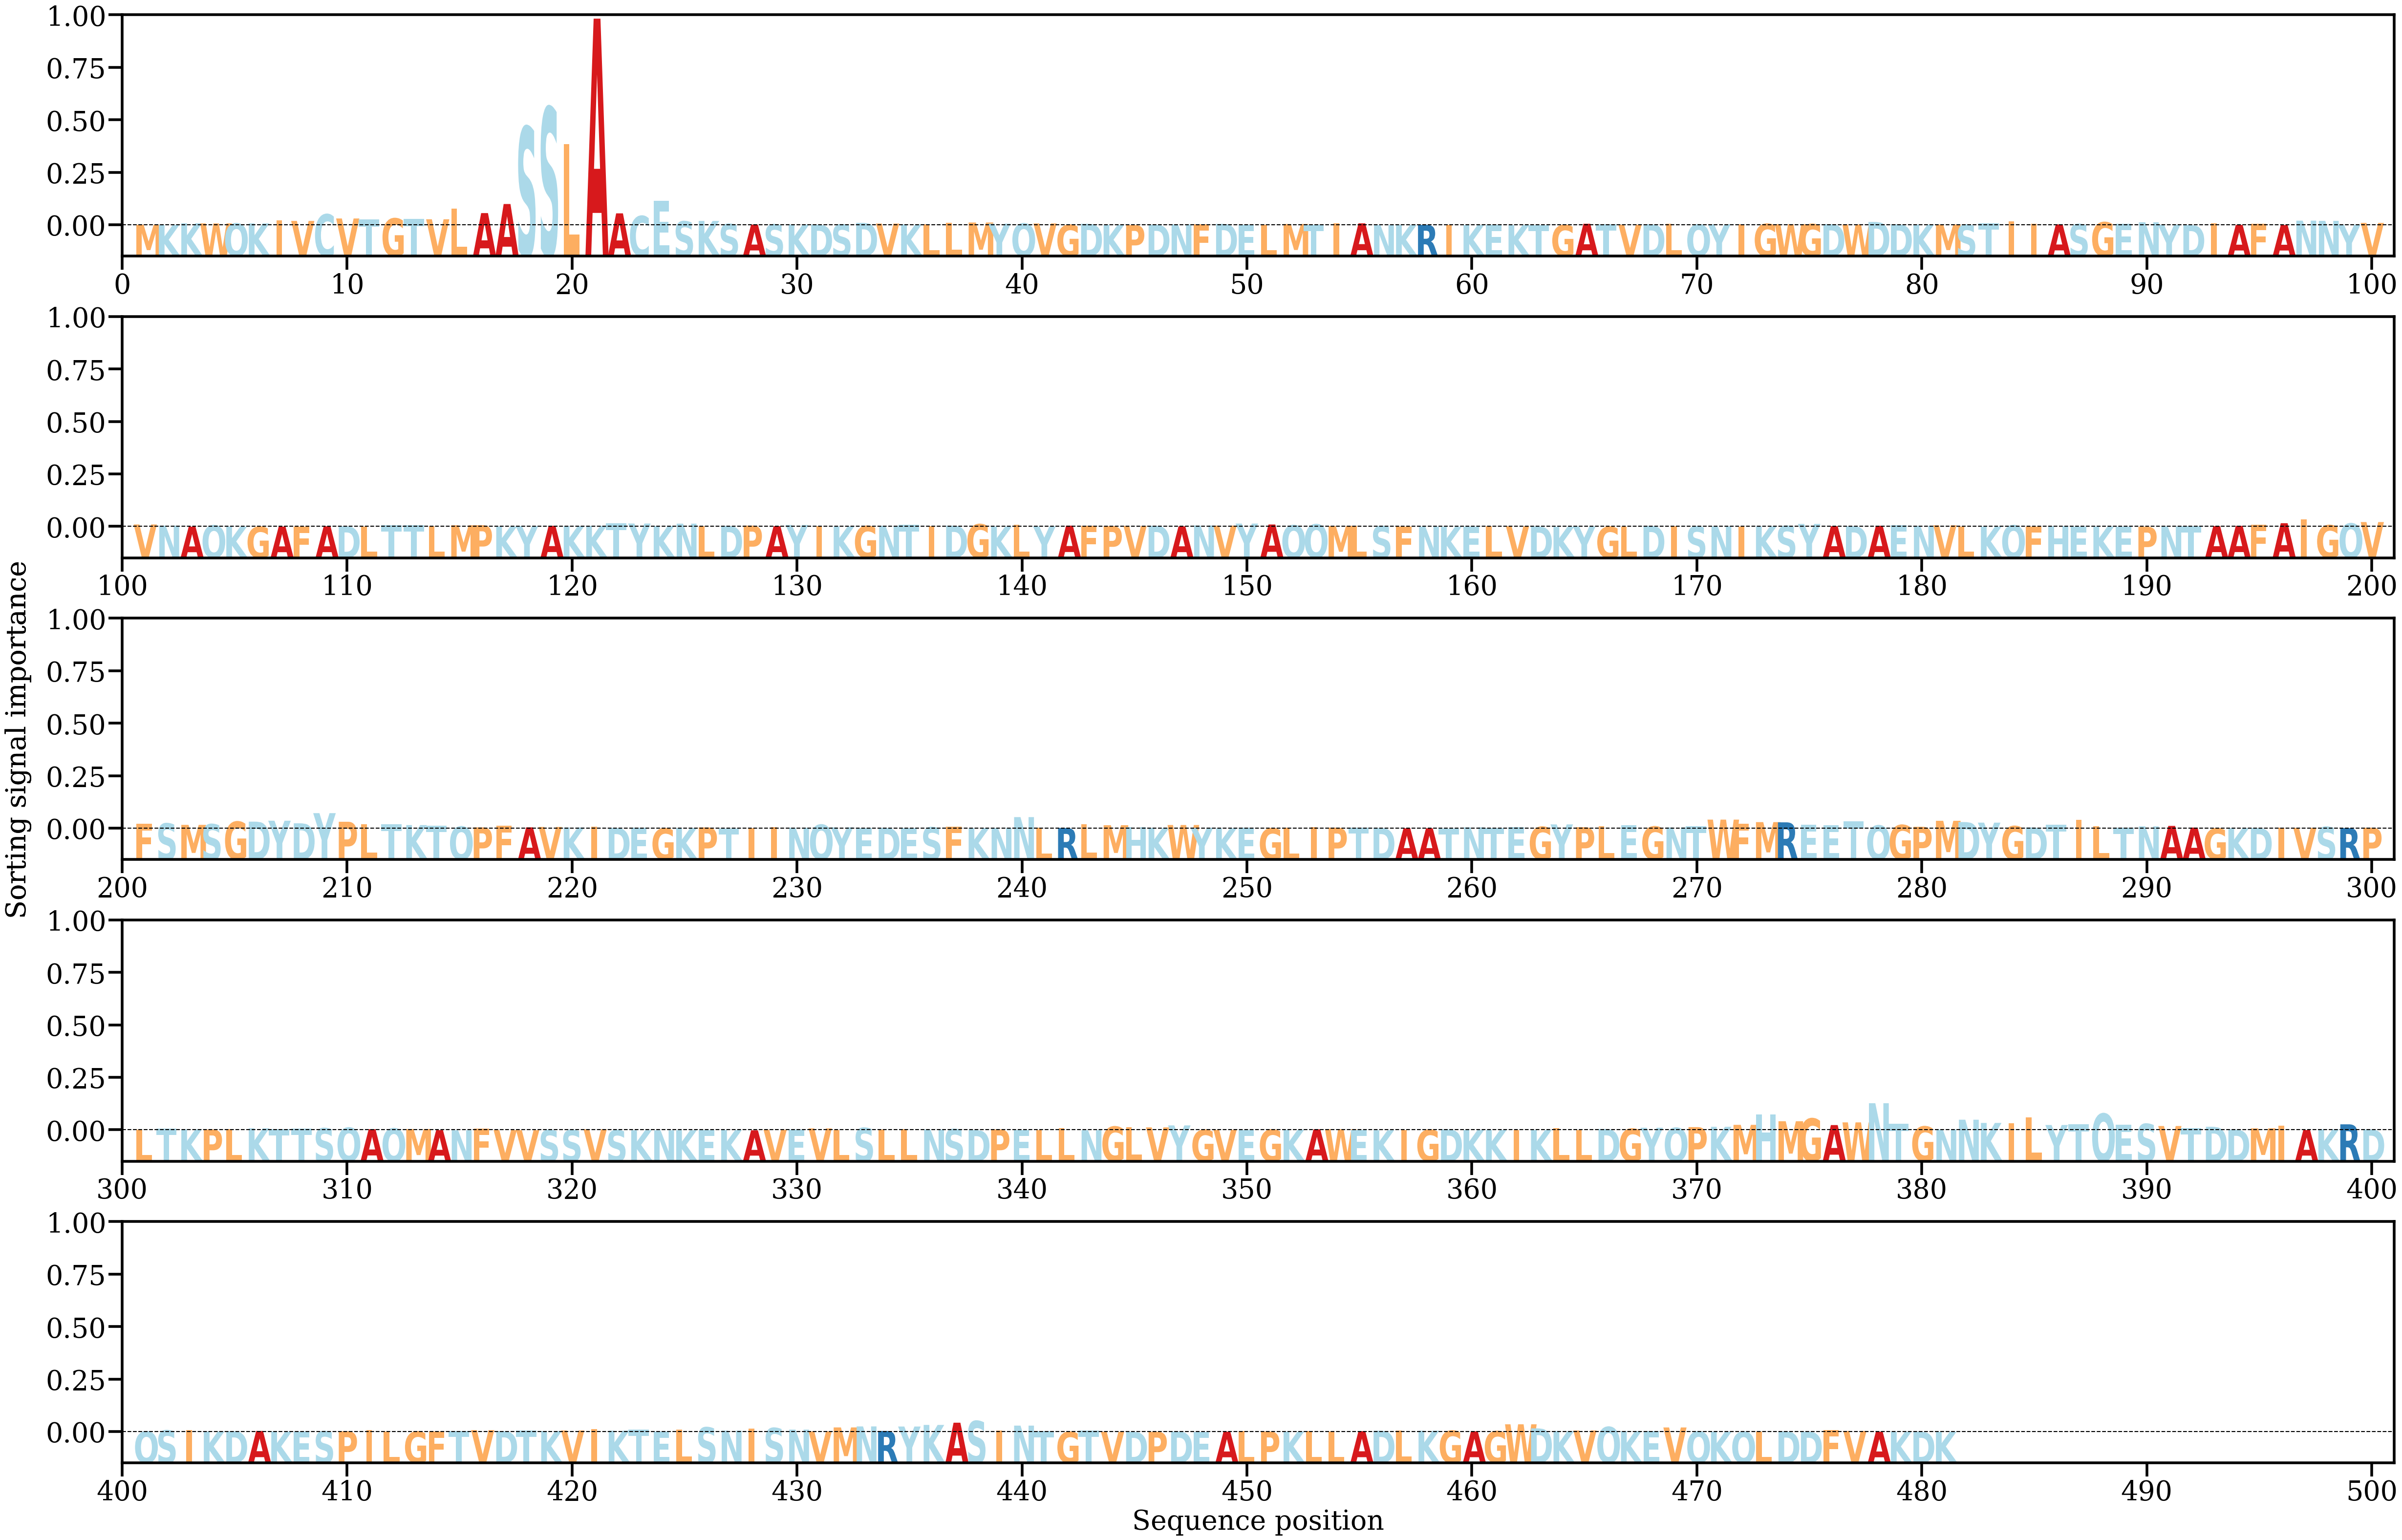

The file beside this chart, header and first rows:
AA, Alpha
M, [0.00036978]
K, [0.00021216]
K, [0.00124006]
W, [0.00118562]
Q, [0.00112152]
K, [0.00118892]
I, [0.00303715]
V, [0.00275097]
C, [0.00694453]
V, [0.00429727]
T, [0.0037474]
G, [0.00433797]
T, [0.00392893]
V, [0.00380012]
L, [0.01067633]
A, [0.00770938]
A, [0.01345531]
S, [0.06228781]
S, [0.07460924]
L, [0.05140276]
A, [0.13084145]
A, [0.00754169]
C, [0.00586535]
E, [0.01538151]
S, [0.00247687]
K, [0.00274639]
S, [0.00079123]
A, [0.00043732]
S, [0.0005279]
K, [0.00049129]
D, [0.00036183]
S, [0.00047495]
D, [0.00151681]
V, [0.00107604]
K, [0.00054422]
L, [0.00057329]
L, [0.00147056]
M, [0.00174534]
Y, [0.00100479]
Q, [0.0010939]
V, [0.00114795]
G, [0.00024257]
D, [0.0009568]
K, [0.00023603]
P, [7.967215e-05]
D, [0.00033109]
N, [0.00054543]
F, [0.00064546]
D, [0.00086519]
E, [0.00019874]
L, [0.00029641]
M, [0.00078963]
T, [0.0003325]
I, [0.00113033]
A, [0.00121469]
N, [0.00012688]
K, [0.00018817]
R, [0.0002527]
I, [0.00027259]
K, [0.00011645]
... 421 more rows
